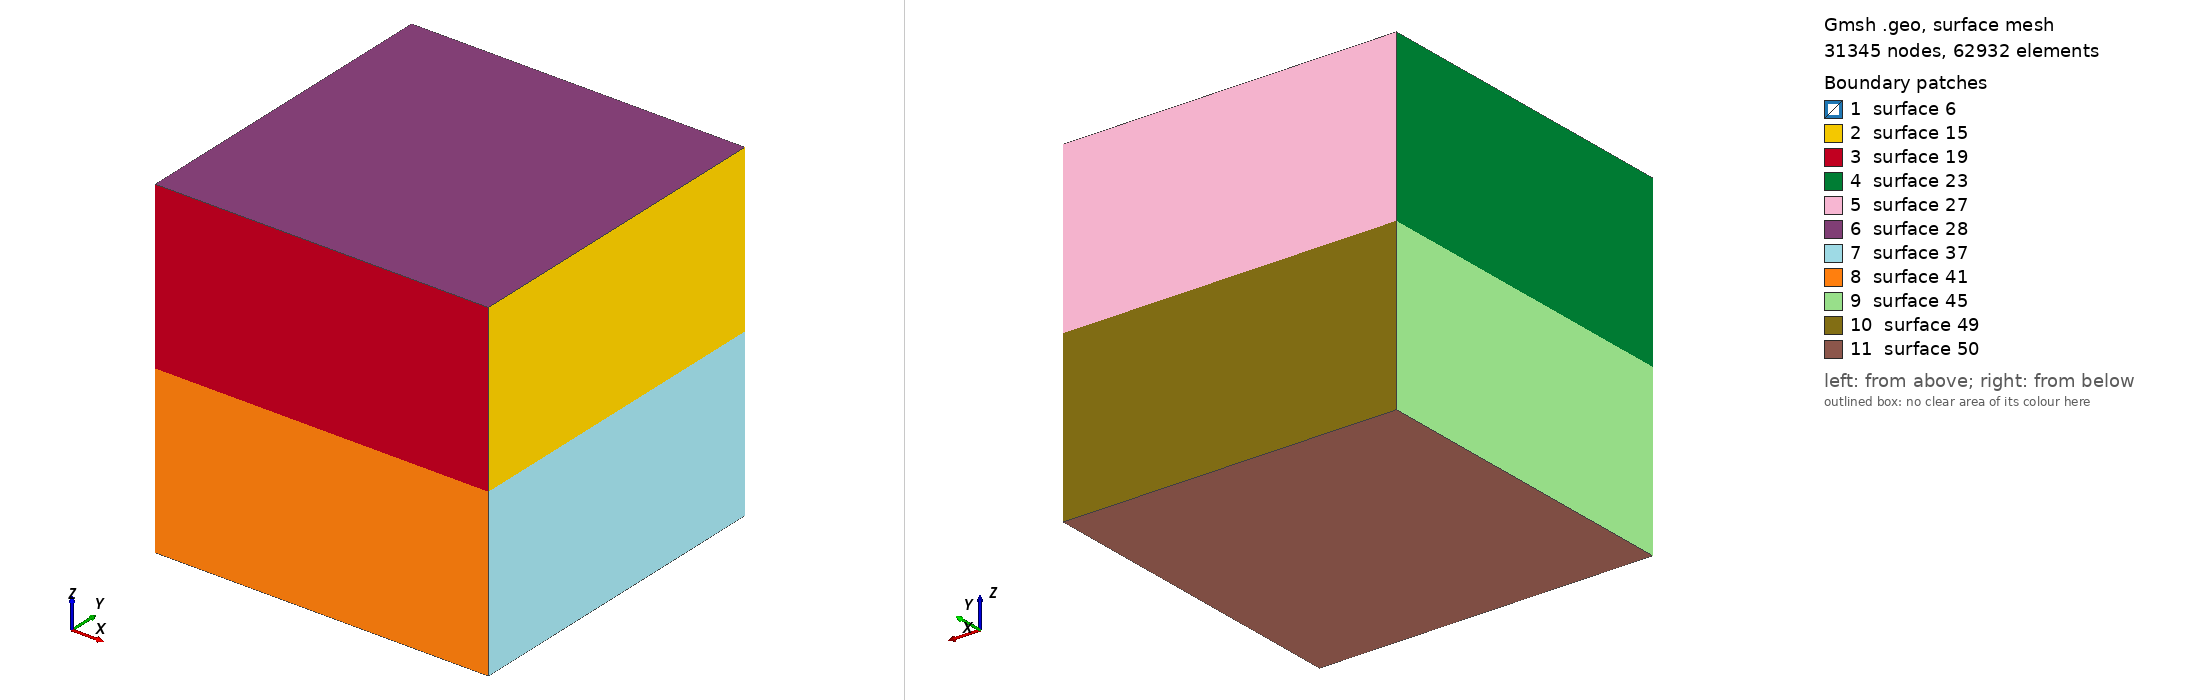

Gmsh geometry script, surface-meshed: 31345 nodes, 62932 surface elements. Boundary patches (legend numbers): 1 surface 6, 2 surface 15, 3 surface 19, 4 surface 23, 5 surface 27, 6 surface 28, 7 surface 37, 8 surface 41, 9 surface 45, 10 surface 49, 11 surface 50. Left view from above one corner, right view from below the opposite corner. The script declares no physical surfaces, so the legend lists its geometric surfaces. The drawing asked Gmsh for element sizes between 1% and 20% of the model's largest extent; the script's own settings can give other sizes.

=== cubeSplit.geo (drawn) ===
//Mesh.CharacteristicLengthMax = 1;
//Mesh.CharacteristicLengthFactor = .2;
Mesh.Optimize = 1;
h = 0.0325;

Point(1) = {-1.0,-1.0,0.0,h};
Point(2) = {1.0,-1.0,0.0,h};
Point(3) = {1.0,1.0,0.0,h};
Point(4) = {-1.0,1.0,0.0,h};
Line(1) = {4,3};
Line(2) = {3,2};
Line(3) = {2,1};
Line(4) = {1,4};
Line Loop(5) = {2,3,4,1};
Plane Surface(6) = {5};
Extrude {0.0,0.0,1}{
  Surface{6};
}

Extrude {0.0,0.0,-1.0} {
  Surface{6};
}
